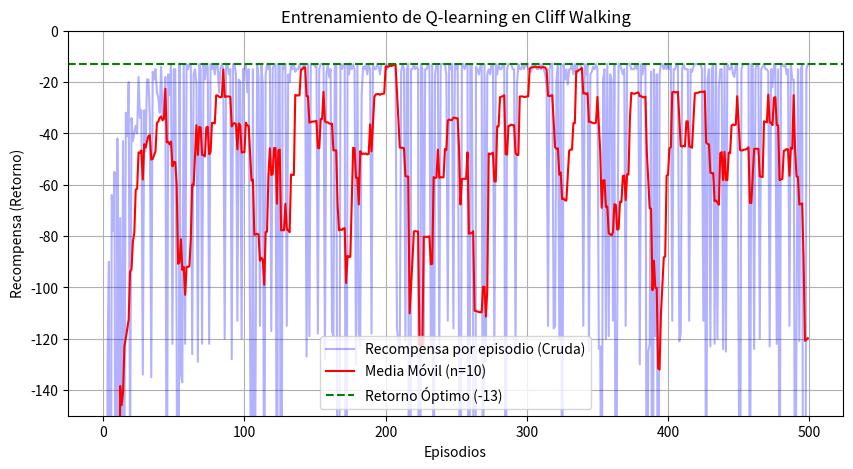

The script that saved this image:
import numpy as np
import matplotlib.pyplot as plt
import pandas as pd
import os

# 1. Configuración del entorno y parámetros
seed = 7
np.random.seed(seed)
alpha = 0.5
gamma = 1.0
epsilon = 0.1
episodes = 500
max_steps = 200

print("Cliff Walking - Q-learning")
print(f"alpha={alpha}, gamma={gamma}, epsilon={epsilon}, episodes={episodes}, seed={seed}\n")

# 2. Inicialización de la Tabla Q
# Estados: 4 filas x 12 columnas. Acciones: 4 (0:N, 1:E, 2:S, 3:W)
q_table = np.zeros((4, 12, 4))
actions_map = {0: (-1, 0), 1: (0, 1), 2: (1, 0), 3: (0, -1)}
action_symbols = ['N', 'E', 'S', 'W'] # Letras 

def step(state, action):
    r, c = state
    dr, dc = actions_map[action]
    next_r, next_c = r + dr, c + dc
    
    # Límites del mapa
    if next_r < 0 or next_r >= 4 or next_c < 0 or next_c >= 12:
        next_r, next_c = r, c 
        
    # Acantilado (The Cliff)
    if next_r == 3 and 1 <= next_c <= 10:
        return (3, 0), -100, False 
        
    # Meta (G)
    if next_r == 3 and next_c == 11:
        return (3, 11), -1, True 
        
    # Transición ordinaria
    return (next_r, next_c), -1, False

def get_action(state, q_table, eps):
    if np.random.rand() < eps:
        return np.random.randint(4)
    else:
        return np.argmax(q_table[state[0], state[1]])

# 3. Entrenamiento (Q-Learning)
rewards_per_episode = []

for ep in range(episodes):
    state = (3, 0)
    total_reward = 0
    
    for _ in range(max_steps):
        action = get_action(state, q_table, epsilon)
        next_state, reward, done = step(state, action)
        
        total_reward += reward
        
        # Backup Q-learning
        if done:
            td_target = reward 
        else:
            td_target = reward + gamma * np.max(q_table[next_state[0], next_state[1]])
            
        td_error = td_target - q_table[state[0], state[1], action]
        q_table[state[0], state[1], action] += alpha * td_error
        
        state = next_state
        if done:
            break
            
    rewards_per_episode.append(total_reward)

# 4. Evaluación Greedy
state = (3, 0)
greedy_path = [state]
greedy_reward = 0
done = False

for _ in range(50):
    action = np.argmax(q_table[state[0], state[1]])
    next_state, reward, done = step(state, action)
    greedy_reward += reward
    greedy_path.append(next_state)
    state = next_state
    if done:
        break

# 5. Salida de la consola.
policy_grid = np.full((4, 12), '·', dtype=object)
for r in range(4):
    for c in range(12):
        if r == 3 and 1 <= c <= 10:
            policy_grid[r, c] = 'C'
        elif r == 3 and c == 11:
            policy_grid[r, c] = 'G'
        elif r == 3 and c == 0:
            policy_grid[r, c] = '@' # Marcador de inicio
        else:
            best_a = np.argmax(q_table[r, c])
            policy_grid[r, c] = action_symbols[best_a]

print("Greedy policy (@=start, G=goal, C=cliff; other cells show N/E/S/W):")
for row in policy_grid:
    print("  " + " ".join(row))

print("\nCamino greedy:")
path_str = " -> ".join([f"({r}, {c})" for r, c in greedy_path])
print(path_str)
print(f"Pasos: {len(greedy_path) - 1}")
print(f"Greedy return (epsilon=0): {greedy_reward}")

mean_training_return = np.mean(rewards_per_episode)
print(f"Mean training return (epsilon=0.1): {mean_training_return:.2f}")

# 6. Guardar datos en CSV 
csv_filename = os.path.join(os.getcwd(), 'episode_returns.csv')
df = pd.DataFrame({'Reward': rewards_per_episode})
df.to_csv(csv_filename, index=False)
print(f"Recompensas por episodio guardadas en: {csv_filename}")

# 7. Generar Gráfica
plt.figure(figsize=(10, 5))
plt.plot(rewards_per_episode, alpha=0.3, label='Recompensa por episodio (Cruda)', color='blue')
window = 10
moving_avg = np.convolve(rewards_per_episode, np.ones(window)/window, mode='valid')
plt.plot(np.arange(window-1, len(rewards_per_episode)), moving_avg, color='red', label=f'Media Móvil (n={window})')
plt.ylim(-150, 0)
plt.axhline(-13, color='green', linestyle='--', label='Retorno Óptimo (-13)')
plt.title('Entrenamiento de Q-learning en Cliff Walking')
plt.xlabel('Episodios')
plt.ylabel('Recompensa (Retorno)')
plt.legend()
plt.grid(True)
plt.savefig('cliff_walking_qlearning.png')
